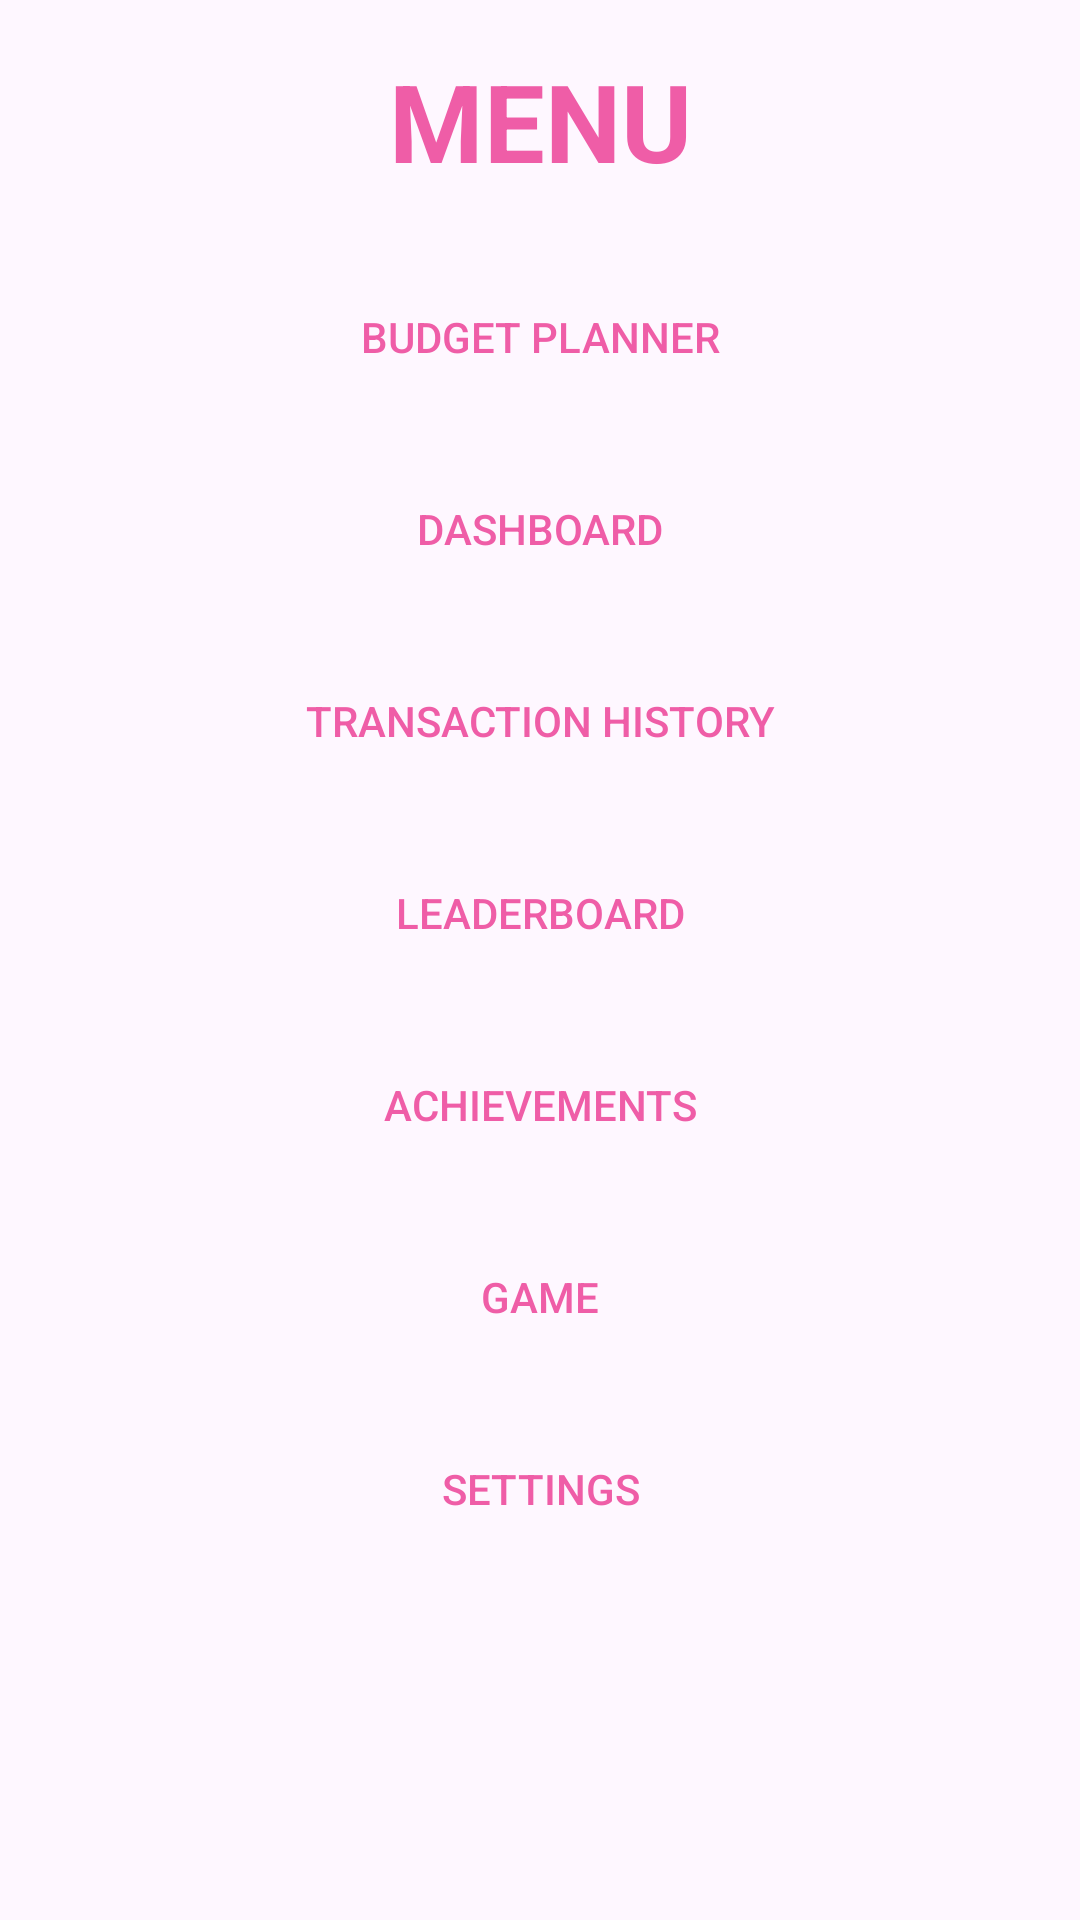

Reconstruct the res/layout file that produces this screen, plus the resources it refers to.
<!-- AndroidManifest.xml: application theme Theme.MoneyTrees1 -->
<!-- res/layout/activity_navigation.xml -->
<?xml version="1.0" encoding="utf-8"?>
<androidx.constraintlayout.widget.ConstraintLayout
    xmlns:android="http://schemas.android.com/apk/res/android"
    xmlns:app="http://schemas.android.com/apk/res-auto"
    android:layout_width="match_parent"
    android:layout_height="match_parent"
    android:padding="16dp">

    <TextView
        android:id="@+id/textView"
        android:layout_width="wrap_content"
        android:layout_height="wrap_content"
        android:text="MENU"
        android:textColor="#EF5DA7"
        android:textSize="36sp"
        android:textStyle="bold"
        app:layout_constraintTop_toTopOf="parent"
        app:layout_constraintStart_toStartOf="parent"
        app:layout_constraintEnd_toEndOf="parent" />

    <Button
        android:id="@+id/button3"
        android:layout_width="0dp"
        android:layout_height="wrap_content"
        android:text="Budget Planner"
        android:background="@drawable/nav_button"
        android:textColor="#EF5DA7"
        app:layout_constraintTop_toBottomOf="@id/textView"
        app:layout_constraintStart_toStartOf="parent"
        app:layout_constraintEnd_toEndOf="parent"
        android:layout_marginTop="24dp" />

    <Button
        android:id="@+id/button4"
        android:layout_width="0dp"
        android:layout_height="wrap_content"
        android:text="Dashboard"
        android:background="@drawable/nav_button"
        android:textColor="#EF5DA7"
        app:layout_constraintTop_toBottomOf="@id/button3"
        app:layout_constraintStart_toStartOf="parent"
        app:layout_constraintEnd_toEndOf="parent"
        android:layout_marginTop="16dp" />

    <Button
        android:id="@+id/button5"
        android:layout_width="0dp"
        android:layout_height="wrap_content"
        android:text="Transaction History"
        android:background="@drawable/nav_button"
        android:textColor="#EF5DA7"
        app:layout_constraintTop_toBottomOf="@id/button4"
        app:layout_constraintStart_toStartOf="parent"
        app:layout_constraintEnd_toEndOf="parent"
        android:layout_marginTop="16dp" />

    <Button
        android:id="@+id/button6"
        android:layout_width="0dp"
        android:layout_height="wrap_content"
        android:text="Leaderboard"
        android:background="@drawable/nav_button"
        android:textColor="#EF5DA7"
        app:layout_constraintTop_toBottomOf="@id/button5"
        app:layout_constraintStart_toStartOf="parent"
        app:layout_constraintEnd_toEndOf="parent"
        android:layout_marginTop="16dp" />

    <Button
        android:id="@+id/button7"
        android:layout_width="0dp"
        android:layout_height="wrap_content"
        android:text="Achievements"
        android:background="@drawable/nav_button"
        android:textColor="#EF5DA7"
        app:layout_constraintTop_toBottomOf="@id/button6"
        app:layout_constraintStart_toStartOf="parent"
        app:layout_constraintEnd_toEndOf="parent"
        android:layout_marginTop="16dp" />

    <Button
        android:id="@+id/button8"
        android:layout_width="0dp"
        android:layout_height="wrap_content"
        android:text="Game"
        android:background="@drawable/nav_button"
        android:textColor="#EF5DA7"
        app:layout_constraintTop_toBottomOf="@id/button7"
        app:layout_constraintStart_toStartOf="parent"
        app:layout_constraintEnd_toEndOf="parent"
        android:layout_marginTop="16dp" />

    <Button
        android:id="@+id/button9"
        android:layout_width="0dp"
        android:layout_height="wrap_content"
        android:layout_marginTop="80dp"
        android:background="@drawable/nav_button"
        android:text="Settings"
        android:textColor="#EF5DA7"
        app:layout_constraintEnd_toEndOf="parent"
        app:layout_constraintHorizontal_bias="0.0"
        app:layout_constraintStart_toStartOf="parent"
        app:layout_constraintTop_toBottomOf="@id/button7" />

</androidx.constraintlayout.widget.ConstraintLayout>
<!-- resources referenced by this layout -->
<resources>
  <!-- drawable nav_button (drawable) -->
  <?xml version="1.0" encoding="utf-8"?>
  <selector xmlns:android="http://schemas.android.com/apk/res/android">
      <shape xmlns:android="http://schemas.android.com/apk/res/android"
          android:shape="rectangle">
          <solid android:color="#FFFFFF"/>
          <stroke
              android:width="2dp"
              android:color="#EF5DA7"/>
          <corners android:radius="0dp"/>
      </shape>
  
  </selector>
  <style name="Theme.MoneyTrees1" parent="Base.Theme.MoneyTrees1" />
  <style name="Base.Theme.MoneyTrees1" parent="Theme.Material3.DayNight.NoActionBar">
          
          
      </style>
</resources>
